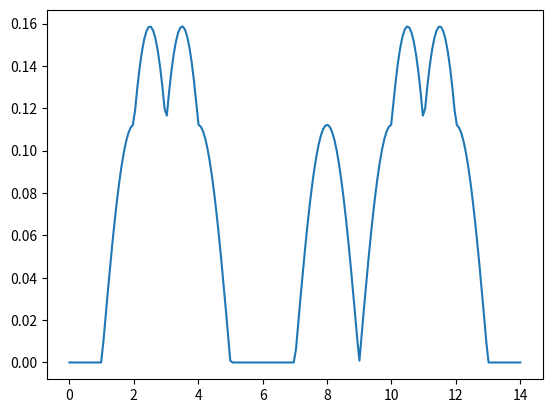

Here is the Python script that generated this plot:
# -*- coding: utf-8 -*-
"""
Created on Sun Sep 25 21:34:11 2016

[redacted]
"""

import numpy as np
from scipy import stats
import math

sample = [2,3,4,8,10,11,12]
h = 1   # bandwidth

def kernel(p, h, data) :
    w = 0    
    for s in data :
        if abs((s-p)/h) <= 1 :      # "cosine" window function
            w += math.pi/4 * math.cos(math.pi/2*abs((s-p)/h))  
    w = w/(len(data)*h)
    return w
    
import matplotlib.pyplot as plt
x = np.linspace(0, 14, 200)
y = []
for i in x :
    y.append(kernel(i, 1, sample))
plt.plot(x,y)
plt.show()

